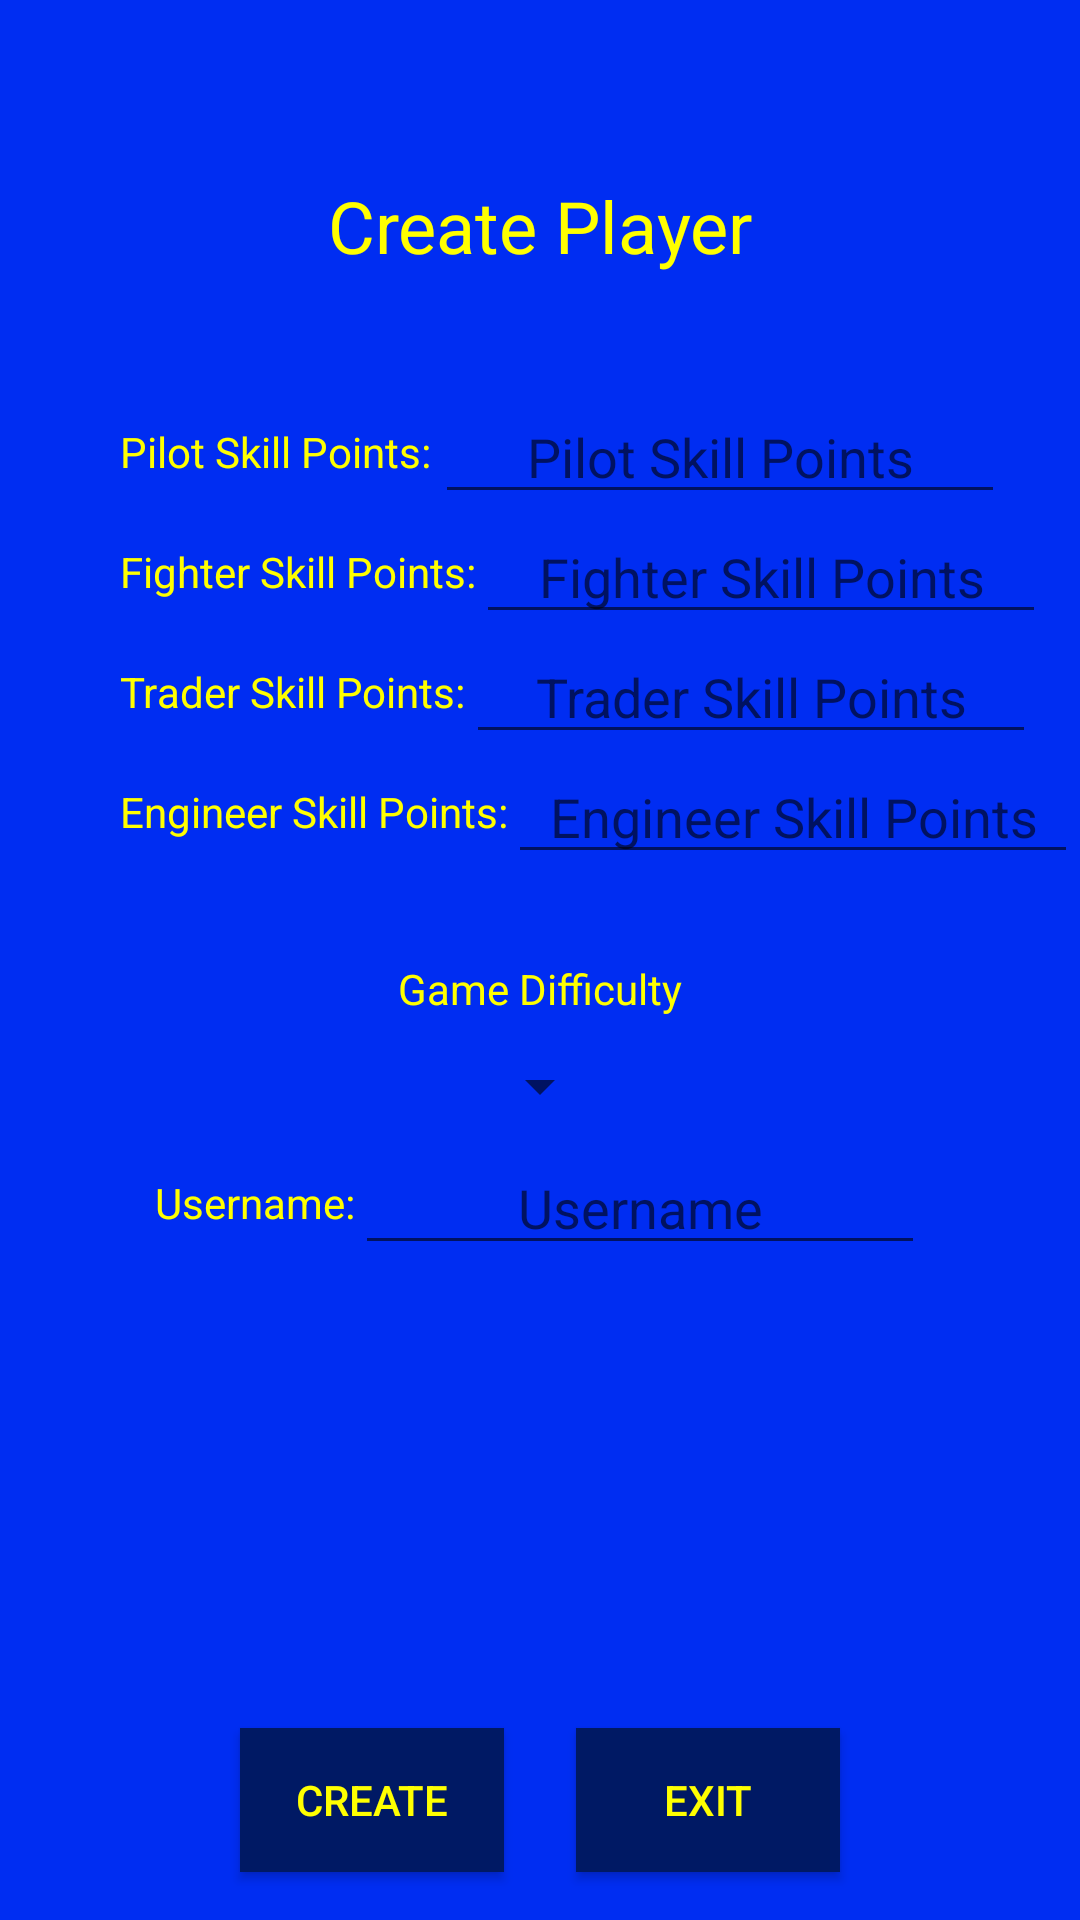

Write the Android layout XML for this screen, with the resource values it uses.
<!-- AndroidManifest.xml: application theme AppTheme -->
<!-- res/layout/activity_create.xml -->
<?xml version="1.0" encoding="utf-8"?>
<android.support.constraint.ConstraintLayout
    xmlns:android="http://schemas.android.com/apk/res/android"
    xmlns:app="http://schemas.android.com/apk/res-auto"
    xmlns:tools="http://schemas.android.com/tools"
    android:layout_width="match_parent"
    android:layout_height="match_parent"
    android:background="#002df2"
    tools:context=".views.MainActivity">

    <TextView
        android:id="@+id/textView"
        android:layout_width="wrap_content"
        android:layout_height="wrap_content"
        android:textColor="#ffff00"
        android:text="Create Player"
        android:textSize="24sp"
        app:layout_constraintBottom_toBottomOf="parent"
        app:layout_constraintLeft_toLeftOf="parent"
        app:layout_constraintRight_toRightOf="parent"
        app:layout_constraintTop_toTopOf="parent"
        app:layout_constraintVertical_bias="0.097" />

    <TextView
        android:id="@+id/game_difficulty_header"
        android:layout_width="wrap_content"
        android:layout_height="wrap_content"
        android:layout_marginTop="320dp"
        android:textColor="#ffff00"
        android:text="Game Difficulty"
        app:layout_constraintEnd_toEndOf="parent"
        app:layout_constraintStart_toStartOf="parent"
        app:layout_constraintTop_toTopOf="parent" />

    <Spinner
        android:id="@+id/game_difficulty_spinner"
        android:layout_width="wrap_content"
        android:layout_height="wrap_content"
        android:layout_marginStart="8dp"
        android:layout_marginLeft="8dp"
        android:layout_marginTop="350dp"
        android:layout_marginEnd="8dp"
        android:layout_marginRight="8dp"
        android:dropDownWidth="wrap_content"
        android:maxHeight="13dp"
        app:layout_constraintEnd_toEndOf="parent"
        app:layout_constraintStart_toStartOf="parent"
        app:layout_constraintTop_toTopOf="parent" />

    <Button
        android:id="@+id/button_create"
        android:background="#001964"
        android:textColor="#ffff00"
        android:layout_width="wrap_content"
        android:layout_height="wrap_content"
        android:layout_marginStart="80dp"
        android:layout_marginLeft="80dp"
        android:layout_marginBottom="16dp"
        android:text="Create"
        app:layout_constraintBottom_toBottomOf="parent"
        app:layout_constraintStart_toStartOf="parent" />

    <Button
        android:id="@+id/button_new"
        android:background="#001964"
        android:textColor="#ffff00"
        android:layout_width="wrap_content"
        android:layout_height="wrap_content"
        android:layout_marginEnd="80dp"
        android:layout_marginRight="80dp"
        android:layout_marginBottom="16dp"
        android:text="Exit"
        app:layout_constraintBottom_toBottomOf="parent"
        app:layout_constraintEnd_toEndOf="parent" />

    <RelativeLayout
        android:id="@+id/relative_pilot_skill"
        android:layout_width="wrap_content"
        android:layout_height="wrap_content"
        android:layout_marginStart="40dp"
        android:layout_marginLeft="40dp"
        android:layout_marginTop="130dp"
        app:layout_constraintStart_toStartOf="parent"
        app:layout_constraintTop_toTopOf="parent">

        <TextView
            android:id="@+id/pilot_skill_text"
            android:layout_width="105dp"
            android:layout_height="19dp"
            android:layout_centerVertical="true"
            android:textColor="#ffff00"
            android:text="Pilot Skill Points:" />

        <EditText
            android:id="@+id/pilot_skill_points"
            android:layout_width="190dp"
            android:layout_height="wrap_content"
            android:layout_centerVertical="true"
            android:layout_toRightOf="@id/pilot_skill_text"
            android:gravity="center"
            android:hint="Pilot Skill Points"
            android:inputType="number"
            android:singleLine="true" />

    </RelativeLayout>

    <RelativeLayout
        android:id="@+id/relative_fighter_skill"
        android:layout_width="wrap_content"
        android:layout_height="wrap_content"
        android:layout_marginStart="40dp"
        android:layout_marginLeft="40dp"
        android:layout_marginTop="170dp"
        app:layout_constraintStart_toStartOf="parent"
        app:layout_constraintTop_toTopOf="parent">

        <TextView
            android:id="@+id/fighter_skill_text"
            android:layout_width="wrap_content"
            android:layout_height="wrap_content"
            android:layout_centerVertical="true"
            android:textColor="#ffff00"
            android:text="Fighter Skill Points:" />

        <EditText
            android:id="@+id/fighter_skill_points"
            android:layout_width="190dp"
            android:layout_height="wrap_content"
            android:layout_centerVertical="true"
            android:layout_toRightOf="@id/fighter_skill_text"
            android:gravity="center"
            android:hint="Fighter Skill Points"
            android:inputType="number"
            android:singleLine="true" />

    </RelativeLayout>

    <RelativeLayout
        android:id="@+id/relative_trader_skill"
        android:layout_width="wrap_content"
        android:layout_height="wrap_content"
        android:layout_marginStart="40dp"
        android:layout_marginLeft="40dp"
        android:layout_marginTop="210dp"
        app:layout_constraintStart_toStartOf="parent"
        app:layout_constraintTop_toTopOf="parent">

        <TextView
            android:id="@+id/trader_skill_text"
            android:layout_width="wrap_content"
            android:layout_height="wrap_content"
            android:layout_centerVertical="true"
            android:textColor="#ffff00"
            android:text="Trader Skill Points:" />

        <EditText
            android:id="@+id/trader_skill_points"
            android:layout_width="190dp"
            android:layout_height="wrap_content"
            android:layout_centerVertical="true"
            android:layout_toRightOf="@id/trader_skill_text"
            android:gravity="center"
            android:hint="Trader Skill Points"
            android:inputType="number"
            android:singleLine="true" />

    </RelativeLayout>

    <RelativeLayout
        android:id="@+id/relative_engineer_skill"
        android:layout_width="wrap_content"
        android:layout_height="wrap_content"
        android:layout_marginStart="40dp"
        android:layout_marginLeft="40dp"
        android:layout_marginTop="250dp"
        app:layout_constraintStart_toStartOf="parent"
        app:layout_constraintTop_toTopOf="parent">

        <TextView
            android:id="@+id/engineer_skill_text"
            android:layout_width="wrap_content"
            android:layout_height="wrap_content"
            android:layout_centerVertical="true"
            android:textColor="#ffff00"
            android:text="Engineer Skill Points:" />

        <EditText
            android:id="@+id/engineer_skill_points"
            android:layout_width="190dp"
            android:layout_height="wrap_content"
            android:layout_centerVertical="true"
            android:layout_toRightOf="@id/engineer_skill_text"
            android:gravity="center"
            android:hint="Engineer Skill Points"
            android:inputType="number"
            android:singleLine="true" />

    </RelativeLayout>

    <RelativeLayout
        android:id="@+id/relative_username"
        android:layout_width="wrap_content"
        android:layout_height="42dp"
        android:layout_marginStart="8dp"
        android:layout_marginLeft="8dp"
        android:layout_marginTop="380dp"
        android:layout_marginEnd="8dp"
        android:layout_marginRight="8dp"
        app:layout_constraintEnd_toEndOf="parent"
        app:layout_constraintStart_toStartOf="parent"
        app:layout_constraintTop_toTopOf="parent">

        <TextView
            android:id="@+id/username_text"
            android:layout_width="wrap_content"
            android:layout_height="wrap_content"
            android:layout_centerVertical="true"
            android:textColor="#ffff00"
            android:text="Username:" />

        <EditText
            android:id="@+id/username_entry"
            android:layout_width="190dp"
            android:layout_height="wrap_content"
            android:layout_centerVertical="true"
            android:layout_toRightOf="@id/username_text"
            android:gravity="center"
            android:hint="Username"
            android:inputType="text"
            android:singleLine="true" />

    </RelativeLayout>


</android.support.constraint.ConstraintLayout>
<!-- resources referenced by this layout -->
<resources>
  <style name="AppTheme" parent="Theme.AppCompat.Light.DarkActionBar">
          
          <item name="colorPrimary">@color/colorPrimary</item>
          <item name="colorPrimaryDark">@color/colorPrimaryDark</item>
          <item name="colorAccent">@color/colorAccent</item>
  
      </style>
  <color name="colorPrimary">#008577</color>
  <color name="colorPrimaryDark">#00574B</color>
  <color name="colorAccent">#F9D6E3</color>
</resources>
